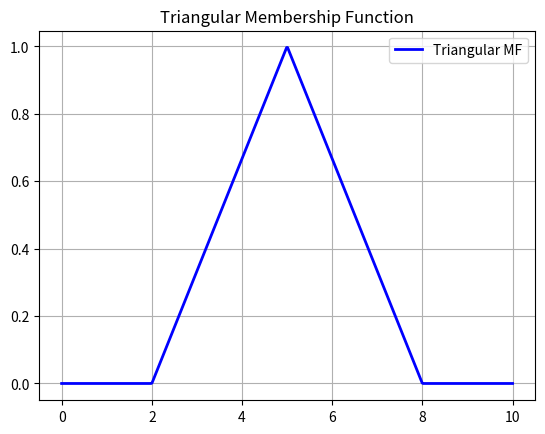

Here is the Python script that generated this plot:
import numpy as np
import matplotlib.pyplot as plt

# Compact 1-line logic for Triangular MF
triangular = lambda x, a, b, c: max(min((x - a) / (b - a), (c - x) / (c - b)), 0)

a, b, c = 2, 5, 8
x_values = np.linspace(0, 10, 500)
y_values = [triangular(x, a, b, c) for x in x_values]

plt.plot(x_values, y_values, color="blue", linewidth=2, label="Triangular MF")
plt.title("Triangular Membership Function")
plt.grid(True)
plt.legend()
plt.show()
